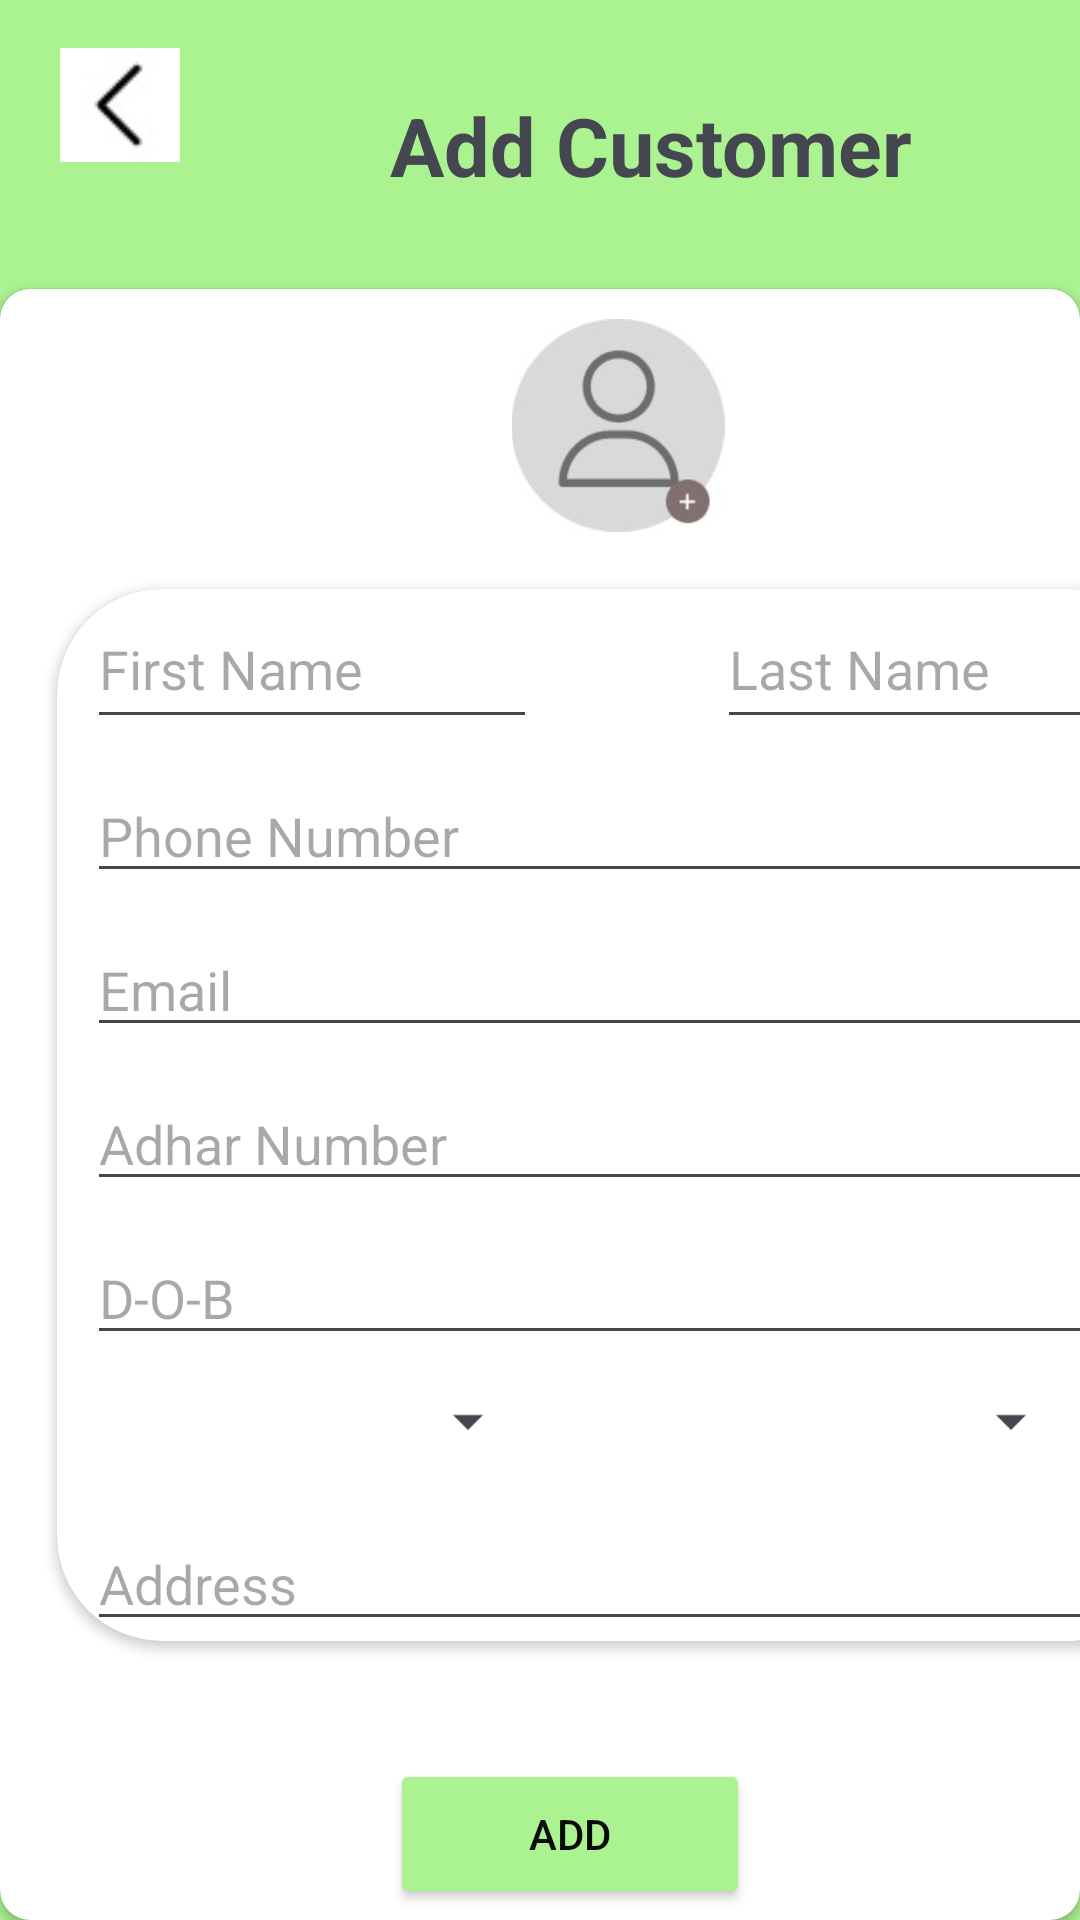

Produce the Android XML layout that renders to this screen, including the resource entries it uses.
<!-- AndroidManifest.xml: application theme Theme.DistributerAPP -->
<!-- res/layout/add_customer_fragment.xml -->
<?xml version="1.0" encoding="utf-8"?>
<LinearLayout xmlns:android="http://schemas.android.com/apk/res/android"
    xmlns:app="http://schemas.android.com/apk/res-auto"
    xmlns:tools="http://schemas.android.com/tools"
    android:id="@+id/main"
    android:layout_width="match_parent"
    android:layout_height="match_parent"
    tools:context=".MainActivity"
    android:background="#ABF291"
    android:orientation="vertical">


    <ImageView
        android:layout_width="40dp"
        android:layout_height="50dp"
        android:layout_marginTop="10dp"
        android:src="@drawable/img6"
        android:layout_marginStart="20dp"/>

    <TextView
        android:layout_width="wrap_content"
        android:layout_height="wrap_content"
        android:layout_marginStart="130dp"
        android:text="Add Customer"
        android:textSize="27dp"
        android:textStyle="bold"
        android:layout_marginTop="-30dp"/>

    <androidx.cardview.widget.CardView
        android:layout_width="match_parent"
        android:layout_height="match_parent"
        android:backgroundTint="#FFFFFF"
        app:cardCornerRadius="10dp"
        android:layout_marginTop="30dp">

        <ImageView
            android:layout_width="132dp"
            android:layout_height="71dp"
            android:layout_marginStart="140dp"
            android:layout_marginTop="10dp"
            android:src="@drawable/group1" />

        <androidx.cardview.widget.CardView
            android:layout_width="373dp"
            android:layout_height="wrap_content"
            android:layout_marginStart="19dp"
            android:layout_marginTop="100dp"
            app:cardCornerRadius="35dp">

            <LinearLayout
                android:layout_width="match_parent"
                android:layout_height="wrap_content"
                android:orientation="vertical">

                <LinearLayout
                    android:layout_width="365dp"
                    android:layout_height="50dp"
                    android:orientation="horizontal">

                    <EditText
                        android:layout_width="150dp"
                        android:layout_height="match_parent"
                        android:layout_marginStart="10dp"
                        android:hint="First Name" />

                    <EditText
                        android:layout_width="150dp"
                        android:layout_height="match_parent"
                        android:layout_marginStart="60dp"
                        android:hint="Last Name" />

                    <View
                        android:layout_width="wrap_content"
                        android:layout_height="wrap_content"
                        android:clipToOutline="true"/>
                </LinearLayout>

                <EditText
                    android:layout_width="match_parent"
                    android:layout_height="wrap_content"
                    android:layout_marginStart="10dp"
                    android:layout_marginTop="10dp"
                    android:hint="Phone Number" />

                <EditText
                    android:layout_width="match_parent"
                    android:layout_height="wrap_content"
                    android:layout_marginStart="10dp"
                    android:layout_marginTop="10dp"
                    android:hint="Email" />

                <EditText
                    android:layout_width="match_parent"
                    android:layout_height="wrap_content"
                    android:layout_marginStart="10dp"
                    android:layout_marginTop="10dp"
                    android:hint="Adhar Number" />

                <EditText
                    android:layout_width="match_parent"
                    android:layout_height="wrap_content"
                    android:layout_marginStart="10dp"
                    android:layout_marginTop="10dp"
                    android:hint="D-O-B" />

                <LinearLayout
                    android:layout_width="match_parent"
                    android:layout_height="wrap_content"
                    android:orientation="horizontal">

                    <Spinner
                        android:layout_width="131dp"
                        android:layout_height="wrap_content"
                        android:layout_marginStart="30dp"
                        android:layout_marginTop="10dp" />

                    <Spinner
                        android:layout_width="131dp"
                        android:layout_height="wrap_content"
                        android:layout_marginStart="50dp"
                        android:layout_marginTop="10dp" />
                </LinearLayout>

                <EditText
                    android:layout_width="match_parent"
                    android:layout_height="wrap_content"
                    android:layout_marginStart="10dp"
                    android:layout_marginTop="20dp"
                    android:hint="Address" />

            </LinearLayout>

        </androidx.cardview.widget.CardView>

        <Button
            android:layout_width="120dp"
            android:layout_height="50dp"
            android:layout_marginTop="490dp"
            android:layout_marginStart="130dp"
            android:text="Add"
            android:textColor="#0B0A0A"
            android:backgroundTint="#ABF291"/>

        <View
            android:id="@+id/top_view"
            android:layout_width="match_parent"
            android:layout_height="70dp"
            android:layout_marginTop="564dp"
            android:background="@drawable/bg_view2" />


        <LinearLayout
            android:layout_width="match_parent"
            android:layout_height="70dp"
            android:layout_marginTop="550dp"
            android:orientation="horizontal"
            android:backgroundTint="#ABF291">

            <ImageView
                android:layout_width="53dp"
                android:layout_height="45dp"
                android:layout_marginStart="15dp"
                android:layout_marginTop="15dp"
                android:src="@drawable/home" />

            <ImageView
                android:layout_width="40dp"
                android:layout_height="50dp"
                android:layout_marginStart="50dp"
                android:layout_marginTop="15dp"
                android:src="@drawable/noteoad" />

            <ImageView
                android:layout_width="40dp"
                android:layout_height="50dp"
                android:layout_marginStart="70dp"
                android:layout_marginTop="15dp"
                android:src="@drawable/remove" />


            <ImageView
                android:layout_width="46dp"
                android:layout_height="49dp"
                android:layout_marginStart="65dp"
                android:layout_marginTop="15dp"
                android:src="@drawable/profile" />
        </LinearLayout>

        <LinearLayout
            android:layout_width="match_parent"
            android:layout_height="30dp"
            android:layout_marginTop="610dp"
            android:orientation="horizontal">

            <TextView
                android:layout_width="wrap_content"
                android:layout_height="wrap_content"
                android:layout_marginStart="20dp"
                android:text="Home"
                android:textSize="15dp"
                android:textStyle="bold" />

            <TextView
                android:layout_width="wrap_content"
                android:layout_height="wrap_content"
                android:layout_marginStart="45dp"
                android:text="Reports"
                android:textSize="15dp"
                android:textStyle="bold" />

            <TextView
                android:layout_width="wrap_content"
                android:layout_height="wrap_content"
                android:layout_marginStart="65dp"
                android:text="Services"
                android:textSize="15dp"
                android:textStyle="bold" />

            <TextView
                android:layout_width="150dp"
                android:layout_height="wrap_content"
                android:layout_marginStart="25dp"
                android:text="Add Customer"
                android:textSize="15dp"
                android:textStyle="bold" />


        </LinearLayout>




    </androidx.cardview.widget.CardView>





</LinearLayout>
<!-- resources referenced by this layout -->
<resources>
  <!-- drawable bg_view2 (drawable) -->
  <?xml version="1.0" encoding="utf-8"?>
  <shape xmlns:android="http://schemas.android.com/apk/res/android">
      <solid android:color="#ABF291"/>
  </shape>
  <!-- drawable group1: jpg bitmap (drawable, 4133 bytes) -->
  <!-- drawable home: jpg bitmap (drawable, 1418 bytes) -->
  <!-- drawable img6: jpg bitmap (drawable, 1051 bytes) -->
  <!-- drawable noteoad: jpg bitmap (drawable, 1590 bytes) -->
  <!-- drawable profile: png bitmap (drawable, 542 bytes) -->
  <!-- drawable remove: jpg bitmap (drawable, 1579 bytes) -->
  <style name="Theme.DistributerAPP" parent="Base.Theme.DistributerAPP" />
  <style name="Base.Theme.DistributerAPP" parent="Theme.Material3.DynamicColors.DayNight.NoActionBar">
  
           <item name="colorPrimary">@color/material_dynamic_primary10
           </item>
      </style>
</resources>
